The GitHub repository Marigra98/Turing-Dataset contains a labelled image folder "DATASET jpg (matlab)" with 5 categories: homogeneous, labyrinths, mixed spots-stripes, reversed spots, reversed spots-worms. Examples follow, each with its label.

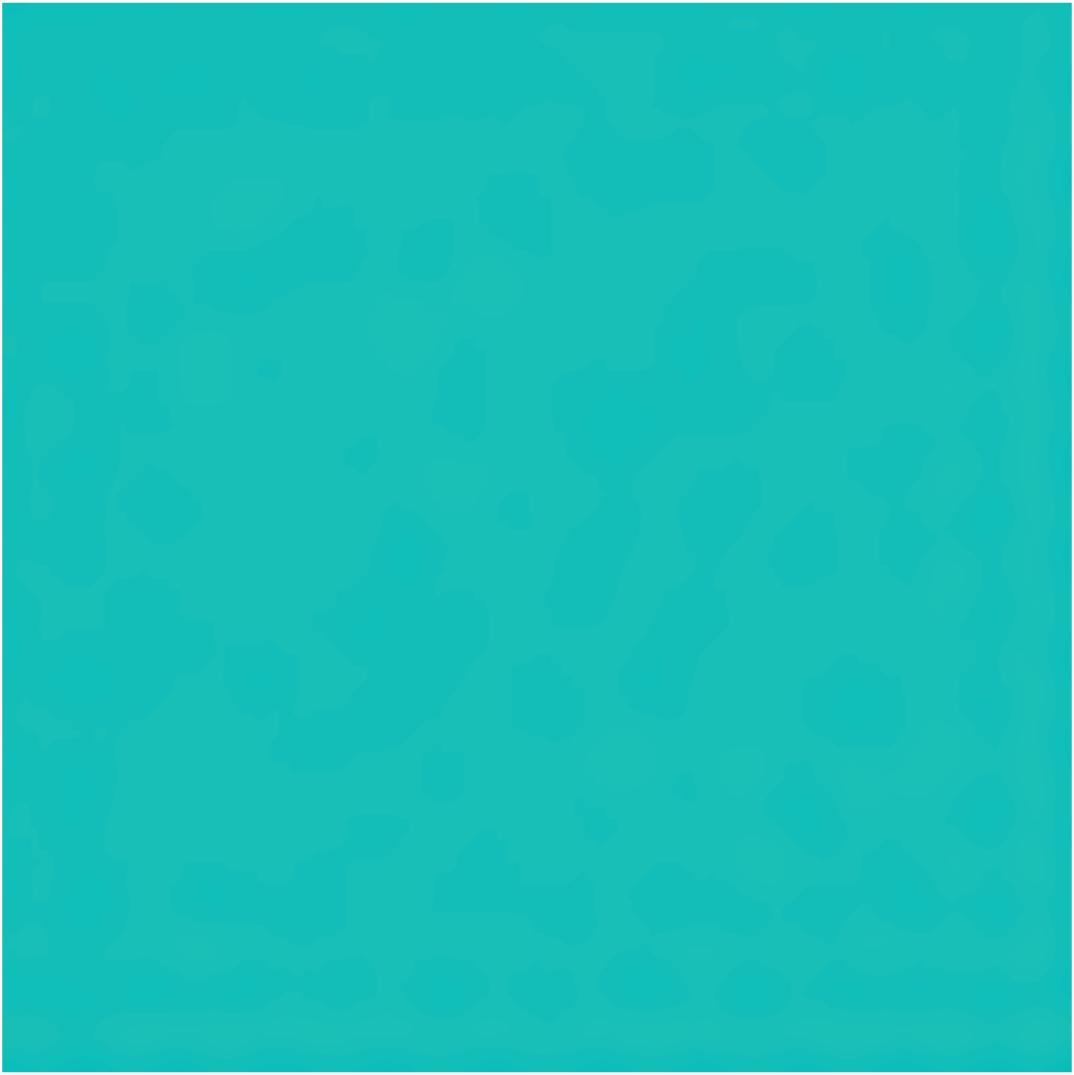
Label: homogeneous

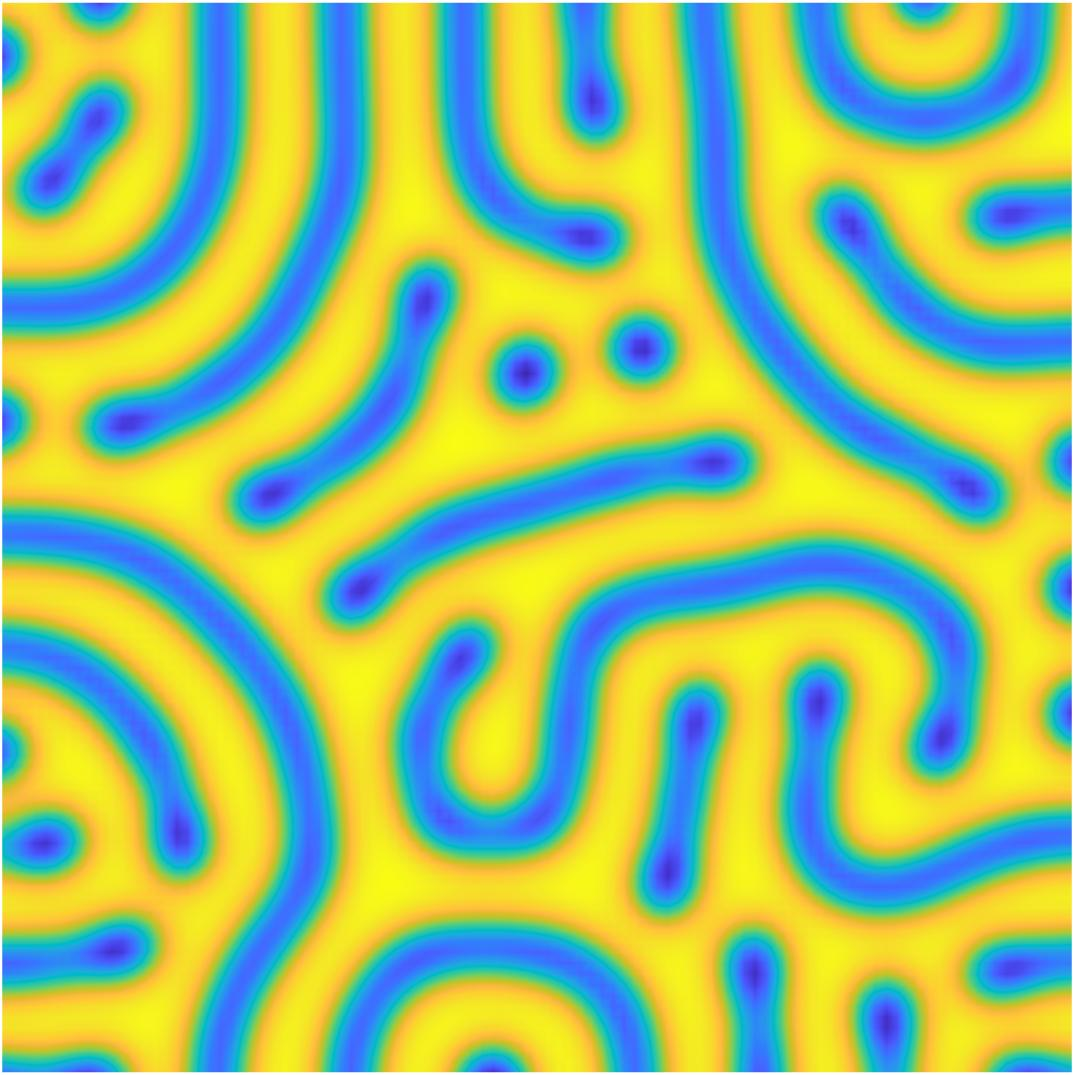
Label: reversed spots-worms

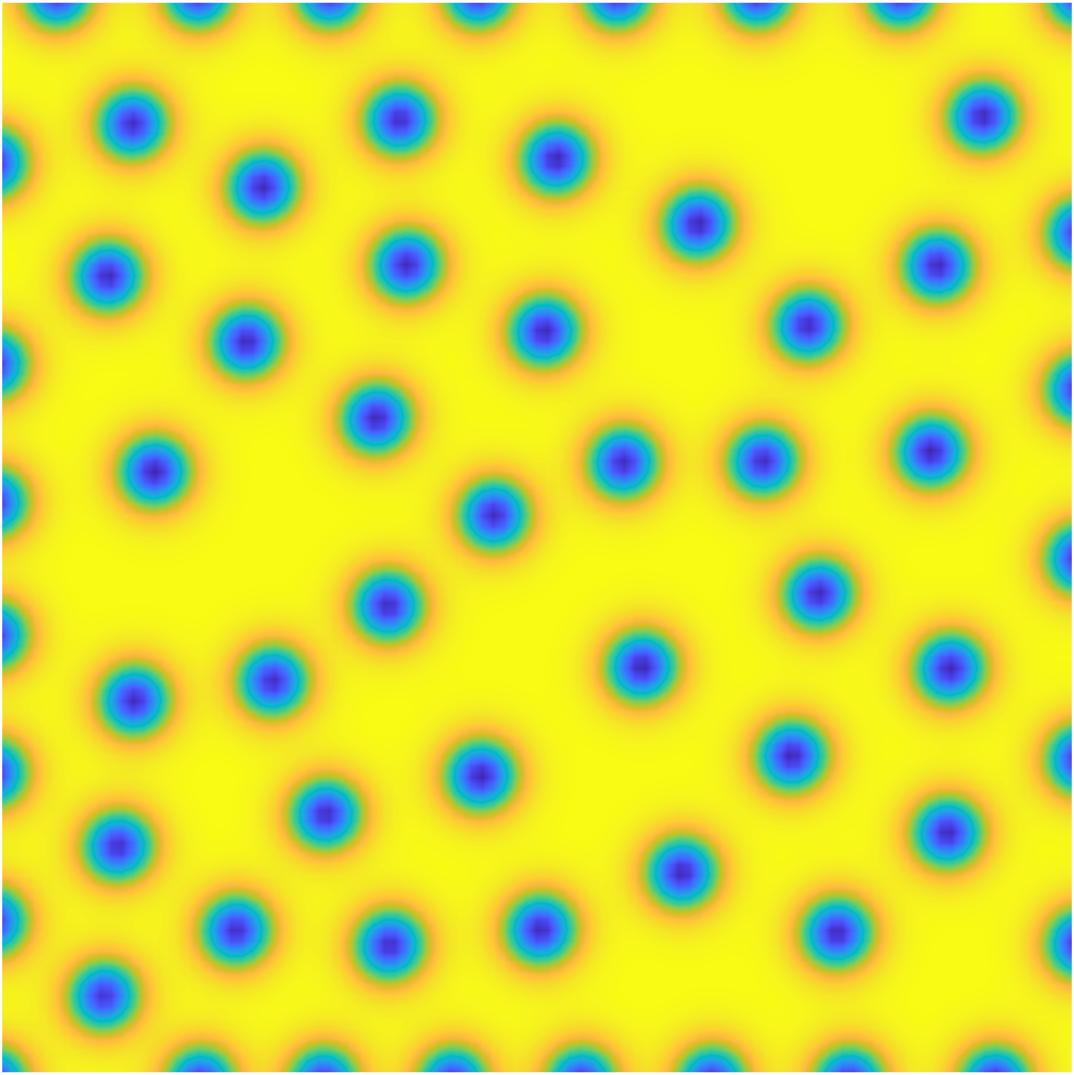
Label: reversed spots

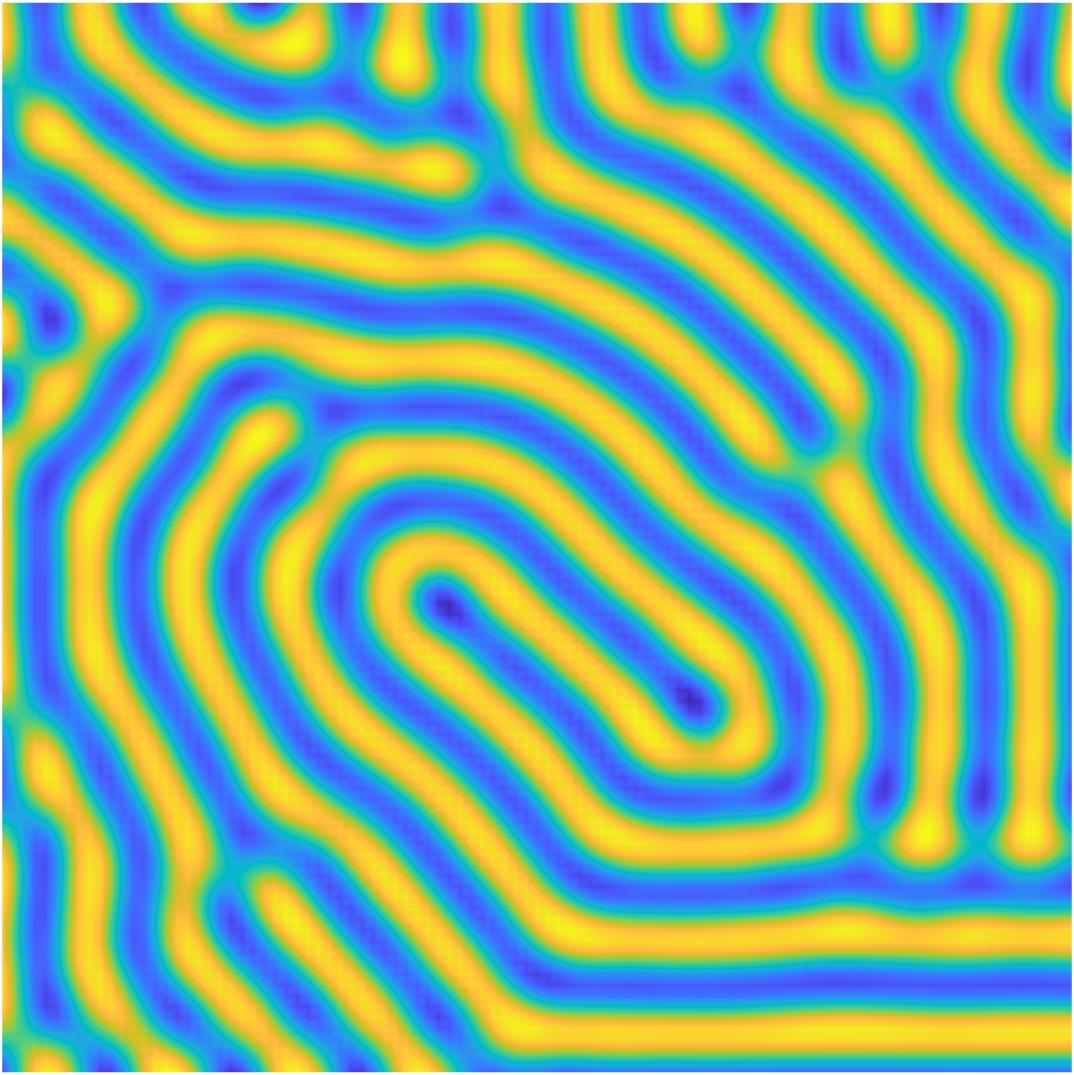
Label: mixed spots-stripes

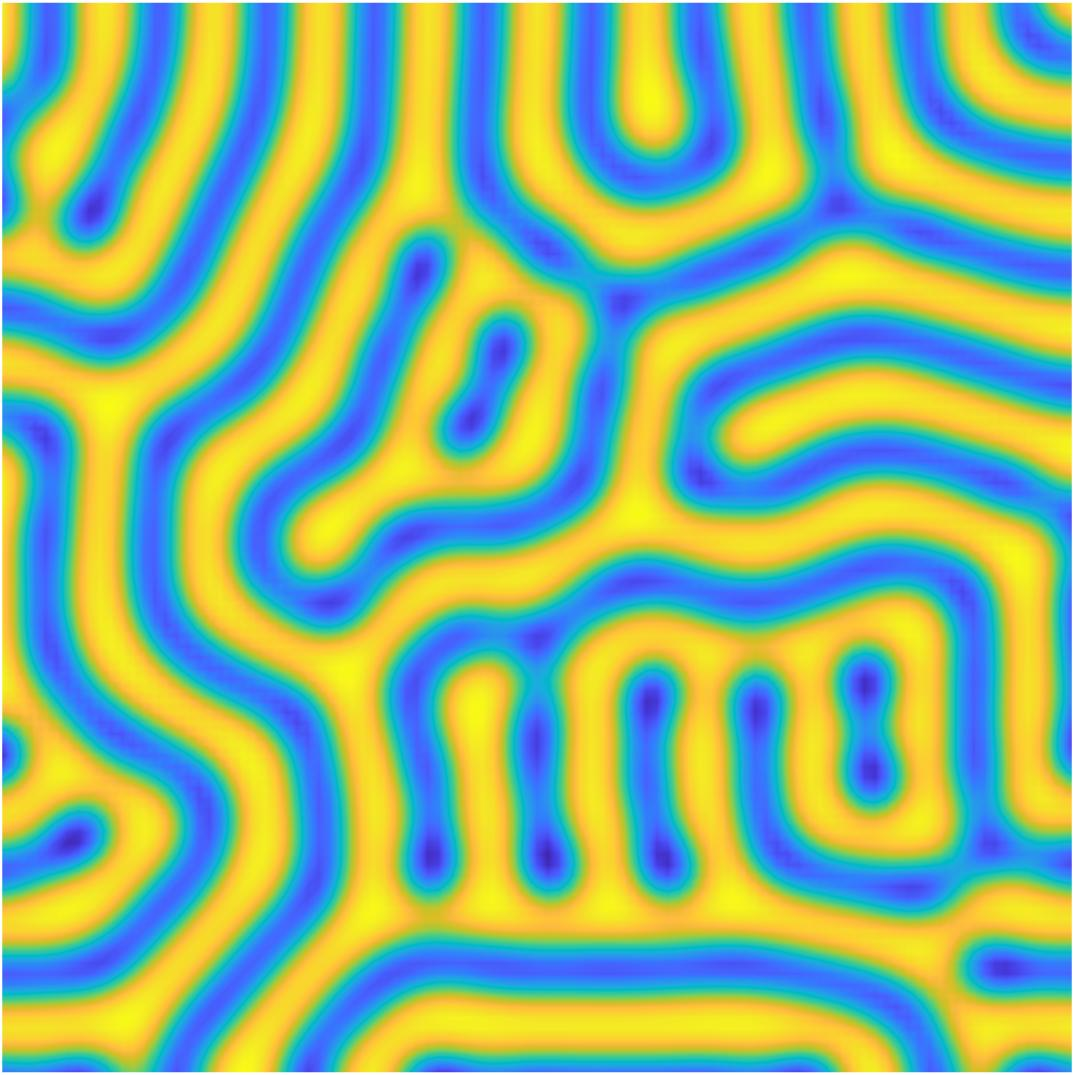
Label: labyrinths

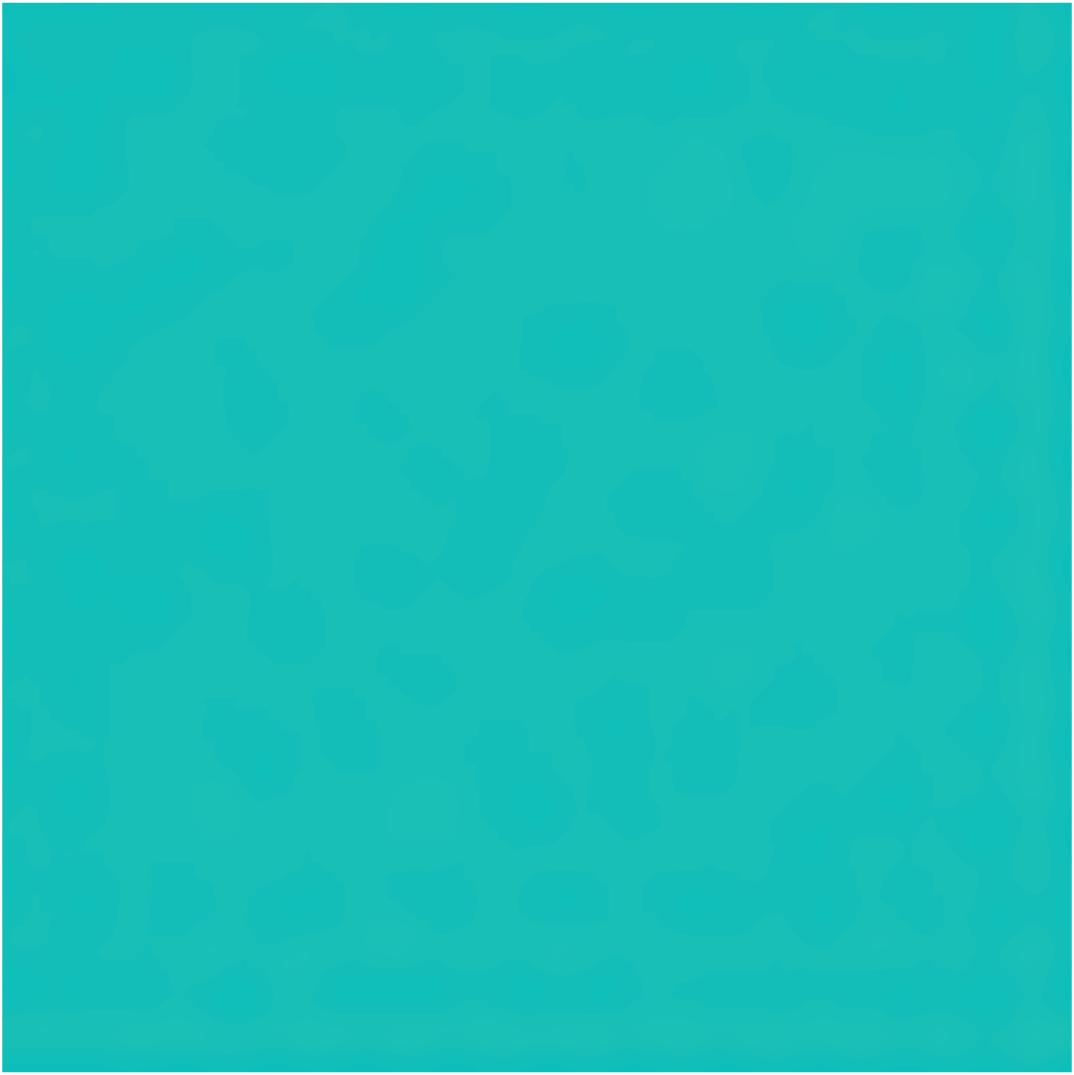
Label: homogeneous
